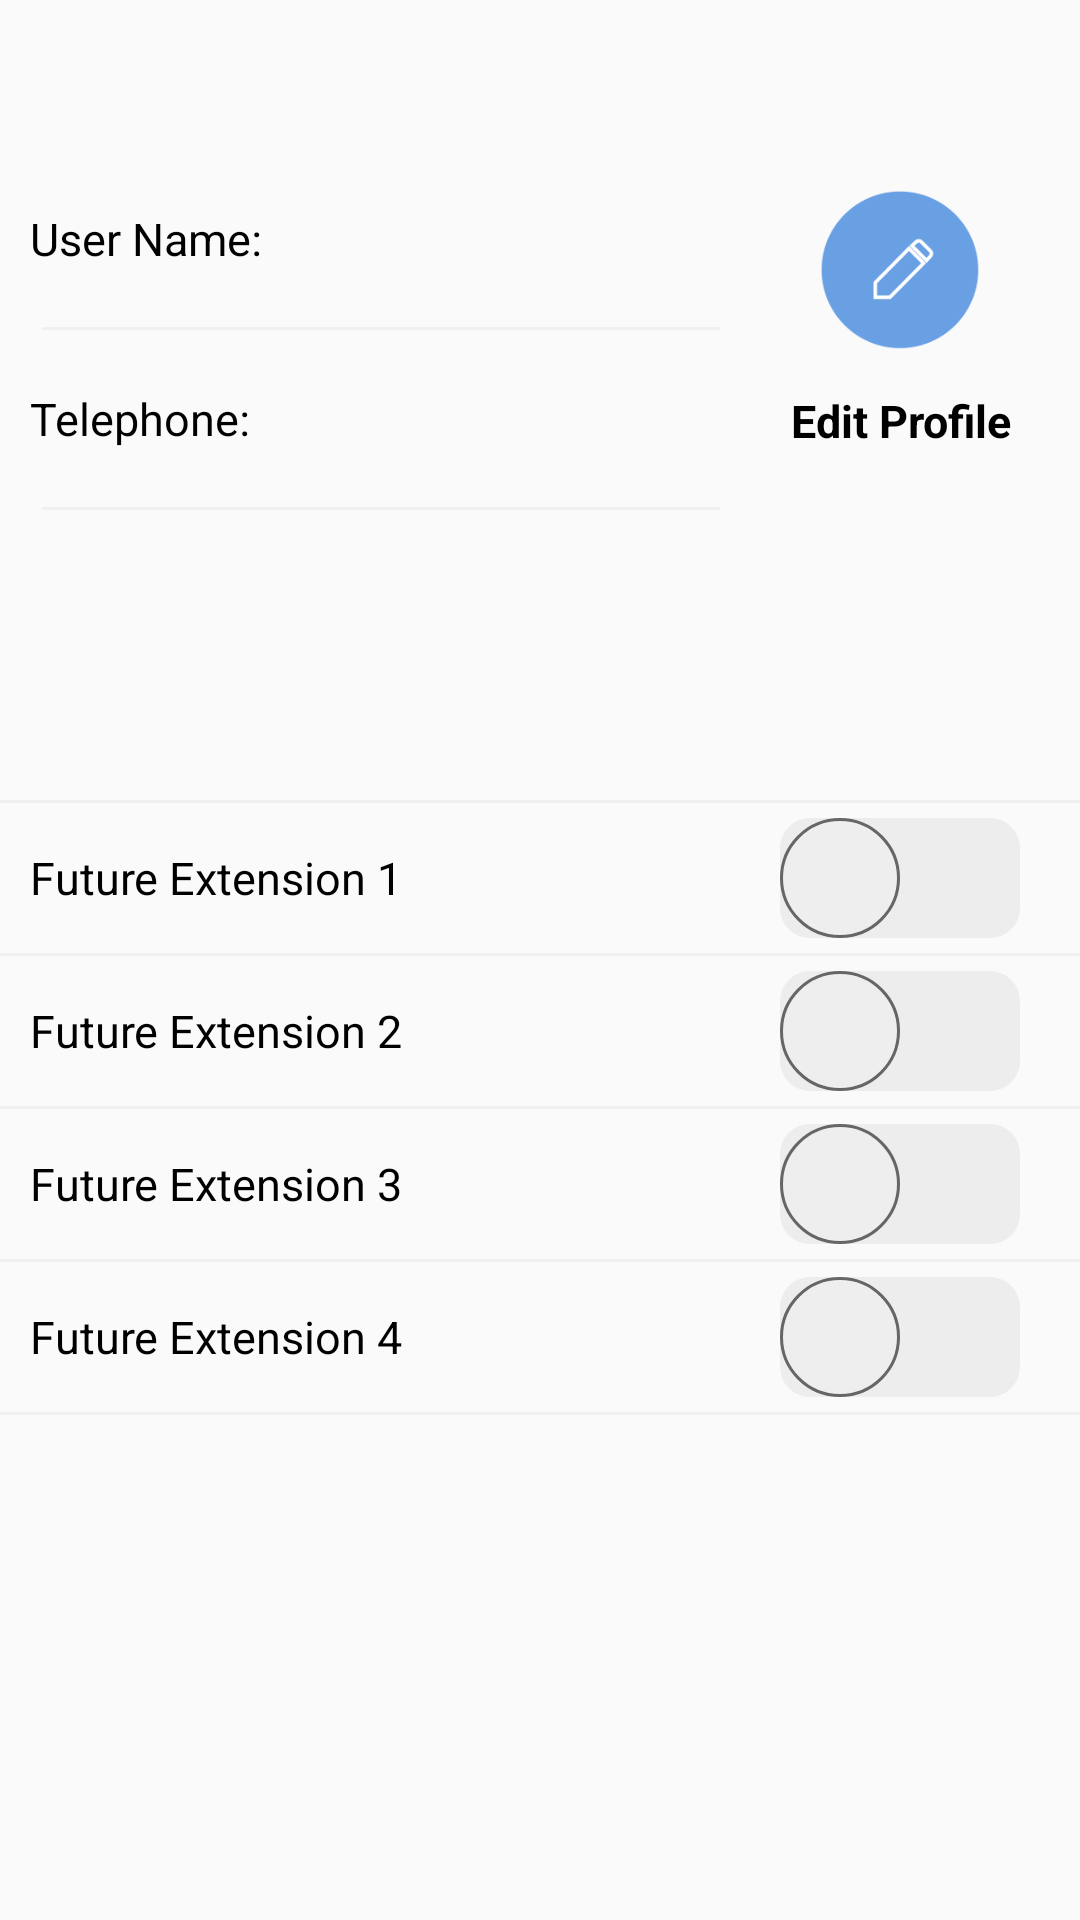

Android layout source for this screen:
<!-- AndroidManifest.xml: application theme AppTheme -->
<!-- res/layout/fragment_setting.xml -->
<?xml version="1.0" encoding="utf-8"?>
<LinearLayout xmlns:android="http://schemas.android.com/apk/res/android"
    android:orientation="vertical"
    android:layout_width="match_parent"
    android:layout_height="match_parent">


    
    <LinearLayout
        android:layout_width="match_parent"
        android:layout_height="0dp"
        android:layout_marginTop="30dp"
        android:orientation="horizontal"
        android:layout_weight="1">


        <LinearLayout
            android:layout_width="match_parent"
            android:orientation="vertical"
            android:layout_height="wrap_content"
            android:layout_weight="1">

            <LinearLayout
                android:layout_width="match_parent"
                android:orientation="vertical"
                android:layout_height="60dp"
                android:layout_marginTop="20dp">

                <TextView
                    android:id="@+id/userName"
                    android:layout_width="match_parent"
                    android:layout_height="60dp"
                    android:text="User Name:"
                    android:textSize="15sp"
                    android:textColor="#000"
                    android:textStyle="normal"
                    android:layout_marginLeft="10dp"
                    android:gravity="center_vertical"
                    android:layout_weight="1"/>

                <View
                    android:layout_width="match_parent"
                    android:layout_height="1dp"
                    android:background="#F0F0F0"
                    android:layout_marginLeft="14dp"/>

            </LinearLayout>



            <LinearLayout
                android:layout_width="match_parent"
                android:orientation="vertical"
                android:layout_height="60dp">

                <TextView
                    android:id="@+id/userPhone"
                    android:layout_width="match_parent"
                    android:layout_height="60dp"
                    android:text="Telephone:"
                    android:textSize="15sp"
                    android:textColor="#000"
                    android:textStyle="normal"
                    android:layout_marginLeft="10dp"
                    android:gravity="center_vertical"
                    android:layout_weight="1"/>

                <View
                    android:layout_width="match_parent"
                    android:layout_height="1dp"
                    android:background="#F0F0F0"
                    android:layout_marginLeft="14dp"/>

            </LinearLayout>

        </LinearLayout>

        <LinearLayout
            android:layout_width="match_parent"
            android:layout_height="wrap_content"
            android:orientation="vertical"
            android:layout_weight="2"
            android:layout_marginTop="0dp">

            
                
                
                
                
                

            <ImageButton
                android:id="@+id/editButton"
                android:layout_width="match_parent"
                android:layout_height="80dp"
                android:layout_marginLeft="30dp"
                android:layout_marginRight="30dp"
                android:layout_marginTop="20dp"
                android:background="#00000000"
                android:scaleType="centerInside"
                android:src="@drawable/edit" />

            <TextView
                android:layout_width="match_parent"
                android:layout_height="match_parent"
                android:gravity="top|center"
                android:text="Edit Profile"
                android:textColor="#000"
                android:textSize="15sp"
                android:textStyle="bold" />


        </LinearLayout>


    </LinearLayout>


    <LinearLayout
        android:layout_width="match_parent"
        android:layout_height="0dp"
        android:layout_marginTop="50dp"
        android:orientation="vertical"
        android:background="#00000000"
        android:layout_weight="2">

        <View
            android:layout_width="match_parent"
            android:layout_height="1dp"
            android:background="#F0F0F0" />

        <LinearLayout
            android:layout_width="match_parent"
            android:layout_height="50dp"
            android:orientation="horizontal"
            >

            <TextView
                android:layout_width="0dp"
                android:layout_height="match_parent"
                android:text="Future Extension 1"
                android:textSize="15sp"
                android:textColor="#000"
                android:textStyle="normal"
                android:layout_marginLeft="10dp"
                android:gravity="center_vertical"
                android:layout_weight="1"
                />

            <Switch
                android:id="@+id/Switch01"
                android:layout_width="wrap_content"
                android:layout_height="match_parent"
                android:switchMinWidth="20dp"
                android:textOn=""
                android:textOff=""
                android:thumb="@drawable/thumb"
                android:track="@drawable/track"
                android:layout_gravity="end"
                android:layout_marginRight="20dp"/>
        </LinearLayout>

        <View
            android:layout_width="match_parent"
            android:layout_height="1dp"
            android:background="#F0F0F0" />

        <LinearLayout
            android:layout_width="match_parent"
            android:layout_height="50dp"
            android:orientation="horizontal"
            >

            <TextView
                android:layout_width="0dp"
                android:layout_height="match_parent"
                android:text="Future Extension 2"
                android:textSize="15sp"
                android:textColor="#000"
                android:textStyle="normal"
                android:layout_marginLeft="10dp"
                android:gravity="center_vertical"
                android:layout_weight="1"
                />

            <Switch
                android:id="@+id/Switch02"
                android:layout_width="wrap_content"
                android:layout_height="match_parent"
                android:switchMinWidth="20dp"
                android:textOn=""
                android:textOff=""
                android:thumb="@drawable/thumb"
                android:track="@drawable/track"
                android:layout_gravity="end"
                android:layout_marginRight="20dp"/>
        </LinearLayout>

        <View
            android:layout_width="match_parent"
            android:layout_height="1dp"
            android:background="#F0F0F0" />

        <LinearLayout
            android:layout_width="match_parent"
            android:layout_height="50dp"
            android:orientation="horizontal"
            >

            <TextView
                android:layout_width="0dp"
                android:layout_height="match_parent"
                android:text="Future Extension 3"
                android:textSize="15sp"
                android:textColor="#000"
                android:textStyle="normal"
                android:layout_marginLeft="10dp"
                android:gravity="center_vertical"
                android:layout_weight="1"
                />

            <Switch
                android:id="@+id/Switch03"
                android:layout_width="wrap_content"
                android:layout_height="match_parent"
                android:switchMinWidth="20dp"
                android:textOn=""
                android:textOff=""
                android:thumb="@drawable/thumb"
                android:track="@drawable/track"
                android:layout_gravity="end"
                android:layout_marginRight="20dp"/>
        </LinearLayout>

        <View
            android:layout_width="match_parent"
            android:layout_height="1dp"
            android:background="#F0F0F0" />

        <LinearLayout
            android:layout_width="match_parent"
            android:layout_height="50dp"
            android:orientation="horizontal"
            >

            <TextView
                android:layout_width="0dp"
                android:layout_height="match_parent"
                android:text="Future Extension 4"
                android:textSize="15sp"
                android:textColor="#000"
                android:textStyle="normal"
                android:layout_marginLeft="10dp"
                android:gravity="center_vertical"
                android:layout_weight="1"
                />

            <Switch
                android:id="@+id/Switch04"
                android:layout_width="wrap_content"
                android:layout_height="match_parent"
                android:switchMinWidth="20dp"
                android:textOn=""
                android:textOff=""
                android:thumb="@drawable/thumb"
                android:track="@drawable/track"
                android:layout_gravity="end"
                android:layout_marginRight="20dp"/>
        </LinearLayout>

        <View
            android:layout_width="match_parent"
            android:layout_height="1dp"
            android:background="#F0F0F0" />

    </LinearLayout>







</LinearLayout>
<!-- resources referenced by this layout -->
<resources>
  <!-- drawable edit: png bitmap (drawable, 11365 bytes) -->
  <!-- drawable thumb (drawable) -->
  <?xml version="1.0" encoding="utf-8"?>
  
  <selector xmlns:android="http://schemas.android.com/apk/res/android" >
      
  <item android:state_checked="true"  android:drawable="@drawable/green_thumb" />
  <item                               android:drawable="@drawable/gray_thumb" />
  </selector>
  <!-- drawable track (drawable) -->
  <?xml version="1.0" encoding="utf-8"?>
  
  <selector xmlns:android="http://schemas.android.com/apk/res/android" >
  <item android:state_checked="true"  android:drawable="@drawable/green_track" />
  <item                               android:drawable="@drawable/gray_track" />
  
  </selector>
  <style name="AppTheme" parent="Theme.AppCompat.Light.DarkActionBar">
          
          <item name="colorPrimary">@color/colorPrimary</item>
          <item name="colorPrimaryDark">@color/colorPrimaryDark</item>
          <item name="colorAccent">@color/colorAccent</item>
      </style>
  <!-- drawable green_thumb (drawable) -->
  <?xml version="1.0" encoding="utf-8"?>
  
  <shape xmlns:android="http://schemas.android.com/apk/res/android"
      android:shape="rectangle" >
  
      <size android:height="40dp" android:width="40dp"/>
  	<corners android:radius="20dp"/>
      
  	
      <gradient
          android:endColor="#eeeeee"
          android:startColor="#eeeeee" />
      
      <stroke android:width="1dp"
          android:color="#d4edf7"/>
  
  </shape>
  <!-- drawable gray_thumb (drawable) -->
  <?xml version="1.0" encoding="utf-8"?>
  
  <shape xmlns:android="http://schemas.android.com/apk/res/android"
      android:shape="rectangle" >
  
      <size android:height="40dp" android:width="40dp"/>
  	<corners android:radius="20dp"/>
      
  	
      <gradient
          android:endColor="#eeeeee"
          android:startColor="#eeeeee" />
      
      <stroke android:width="1dp"
          android:color="#666666"/>
  
  </shape>
  <!-- drawable green_track (drawable) -->
  <?xml version="1.0" encoding="utf-8"?>
  
  <shape xmlns:android="http://schemas.android.com/apk/res/android" >
  
      <size android:height="20dp"/>
  	<corners android:radius="10dp"/>
      <gradient
          android:endColor="#d4edf7"
          android:startColor="#d4edf7" />
  
  
  
  </shape>
  <!-- drawable gray_track (drawable) -->
  <?xml version="1.0" encoding="utf-8"?>
  
  <shape xmlns:android="http://schemas.android.com/apk/res/android"
      android:shape="rectangle" >
  
      <size android:height="20dp"/>
  	<corners android:radius="10dp"/>
      
  	
      <gradient
          android:endColor="#EDEDED"
          android:startColor="#EDEDED" />
  
  </shape>
  <!-- not gathered from this repository: default colours our renderer supplied (Android Studio template values) -->
  <color name="colorPrimary">#FF6200EE</color>
  <color name="colorPrimaryDark">#FF3700B3</color>
  <color name="colorAccent">#FF03DAC5</color>
</resources>
